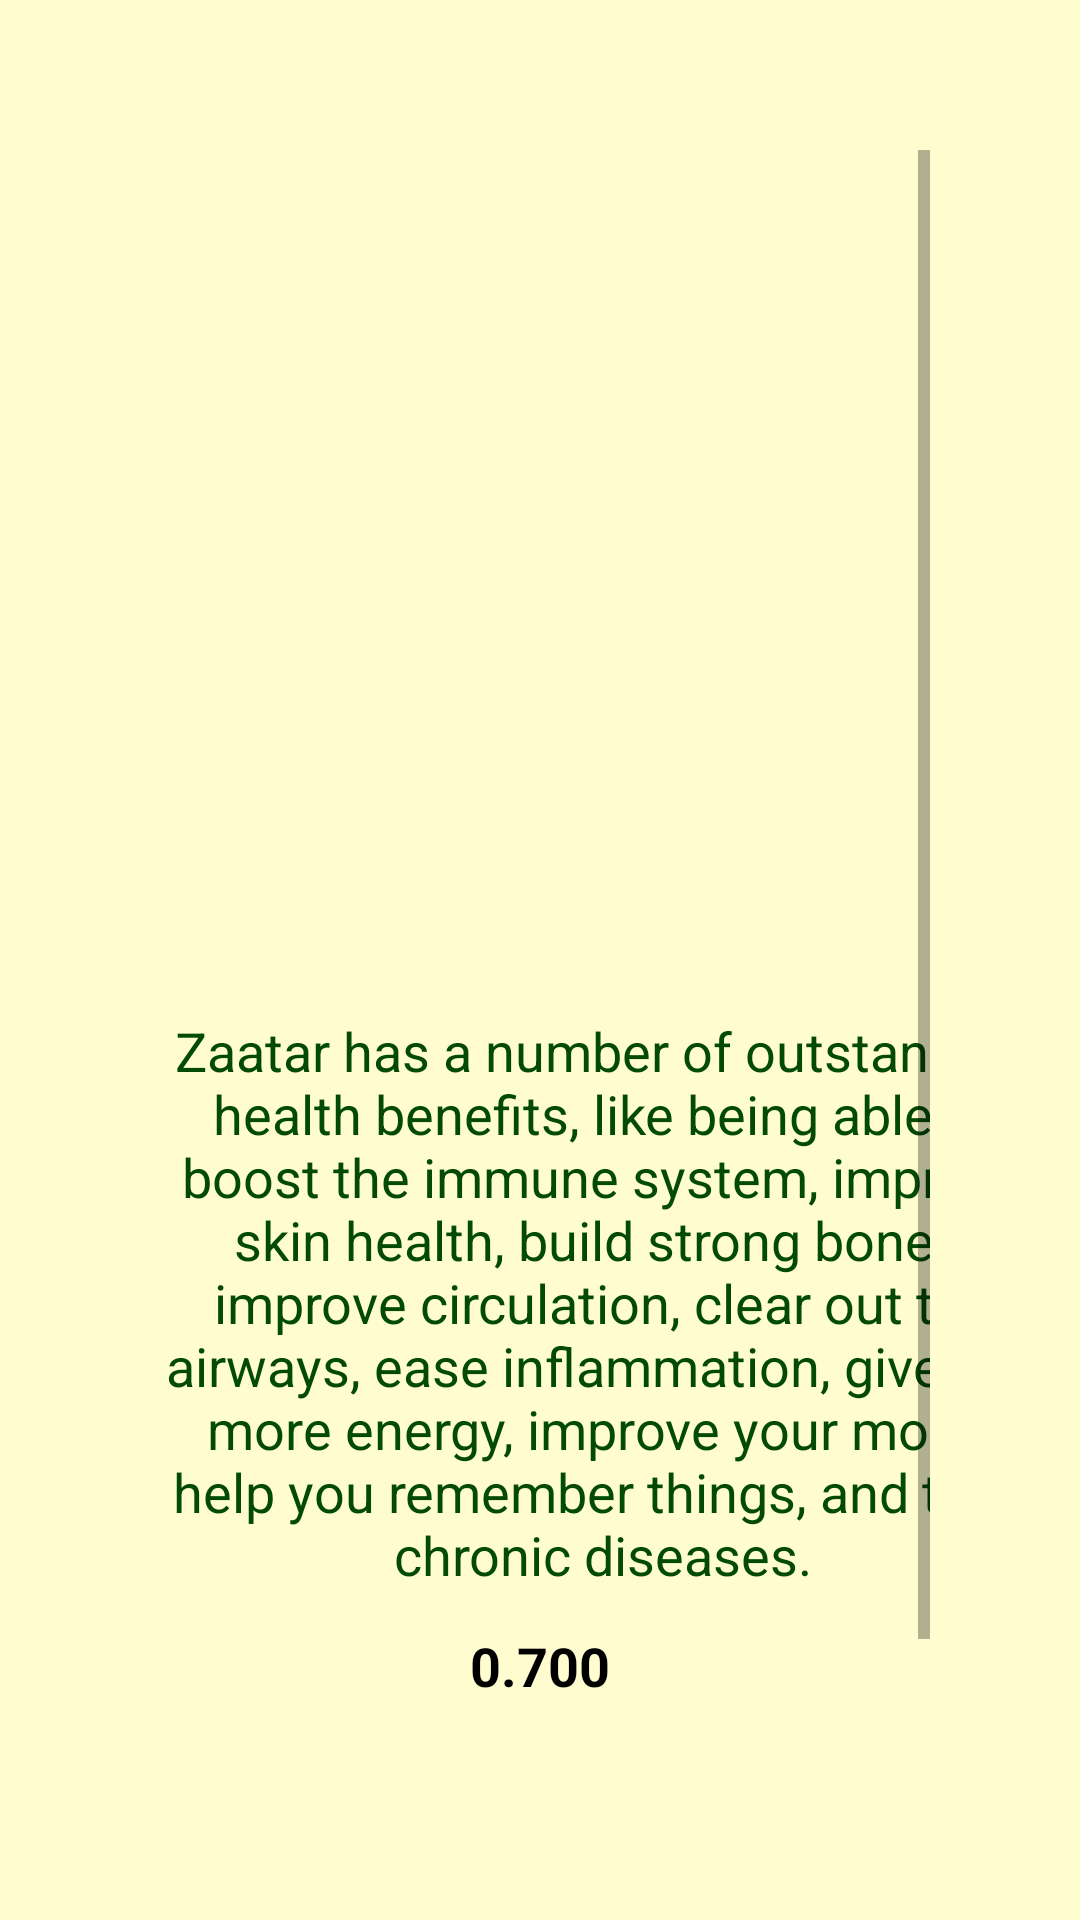

This screen was rendered from an Android layout file. Write that file and the resources it references.
<!-- AndroidManifest.xml: application theme Theme.MyApplicationSS -->
<!-- res/layout/activity_simage_detail.xml -->
<?xml version="1.0" encoding="utf-8"?>
<RelativeLayout xmlns:android="http://schemas.android.com/apk/res/android"
    xmlns:app="http://schemas.android.com/apk/res-auto"
    xmlns:tools="http://schemas.android.com/tools"
    android:layout_width="match_parent"
    android:layout_height="match_parent"
    android:background="#FFFDD0"
    android:padding="50dp"
    tools:context=".SImageDetail">
    <ScrollView
        android:layout_width="match_parent"
        android:layout_height="wrap_content">
        <LinearLayout
            android:layout_width="match_parent"
            android:layout_height="wrap_content"
            android:orientation="vertical">
            <ImageView
                android:id="@+id/ivpr"
                android:layout_width="331dp"
                android:layout_height="288dp"
                android:src="@drawable/fffffffpvfffff" />
            <TextView
                android:id="@+id/tvinfo2"
                android:layout_width="302dp"
                android:layout_height="204dp"
                android:layout_below="@+id/ivpr"
                android:layout_marginTop="0dp"
                android:text="Zaatar has a number of outstanding health benefits, like being able to boost the immune system, improve skin health, build strong bones, improve circulation, clear out the airways, ease inflammation, give you more energy, improve your mood, help you remember things, and treat chronic diseases."
                android:textAlignment="center"
                android:textColor="#024A05"
                android:textSize="18dp" />
            <TextView
                android:id="@+id/tvpprice02"
                android:layout_width="match_parent"
                android:layout_height="wrap_content"
                android:layout_marginTop="1dp"
                android:text="0.700"
                android:textAlignment="center"
                android:textColor="#000000"
                android:textSize="18dp"
                android:textStyle="bold" />
            <Button
                android:id="@+id/add2"
                android:layout_width="match_parent"
                android:layout_height="wrap_content"
                android:layout_below="@+id/tvpprice02"
                android:layout_marginTop="22dp"
                android:backgroundTint="#d4b781"
                android:textColor="@color/black"
                android:text="Go back to view products" />
        </LinearLayout>
    </ScrollView>
</RelativeLayout>
<!-- resources referenced by this layout -->
<resources>
  <style name="Theme.MyApplicationSS" parent="Theme.MaterialComponents.DayNight.DarkActionBar">
          
          <item name="colorPrimary">@color/purple_500</item>
          <item name="colorPrimaryVariant">@color/purple_700</item>
          <item name="colorOnPrimary">@color/white</item>
          
          <item name="colorSecondary">@color/teal_200</item>
          <item name="colorSecondaryVariant">@color/teal_700</item>
          <item name="colorOnSecondary">@color/black</item>
          
          <item name="android:statusBarColor">?attr/colorPrimaryVariant</item>
          
      </style>
  <!-- not gathered from this repository: default colours our renderer supplied (Android Studio template values) -->
  <color name="purple_500">#FF6200EE</color>
  <color name="purple_700">#FF3700B3</color>
  <color name="teal_200">#FF03DAC5</color>
  <color name="teal_700">#FF018786</color>
  <color name="black">#FF000000</color>
  <color name="white">#FFFFFFFF</color>
</resources>
